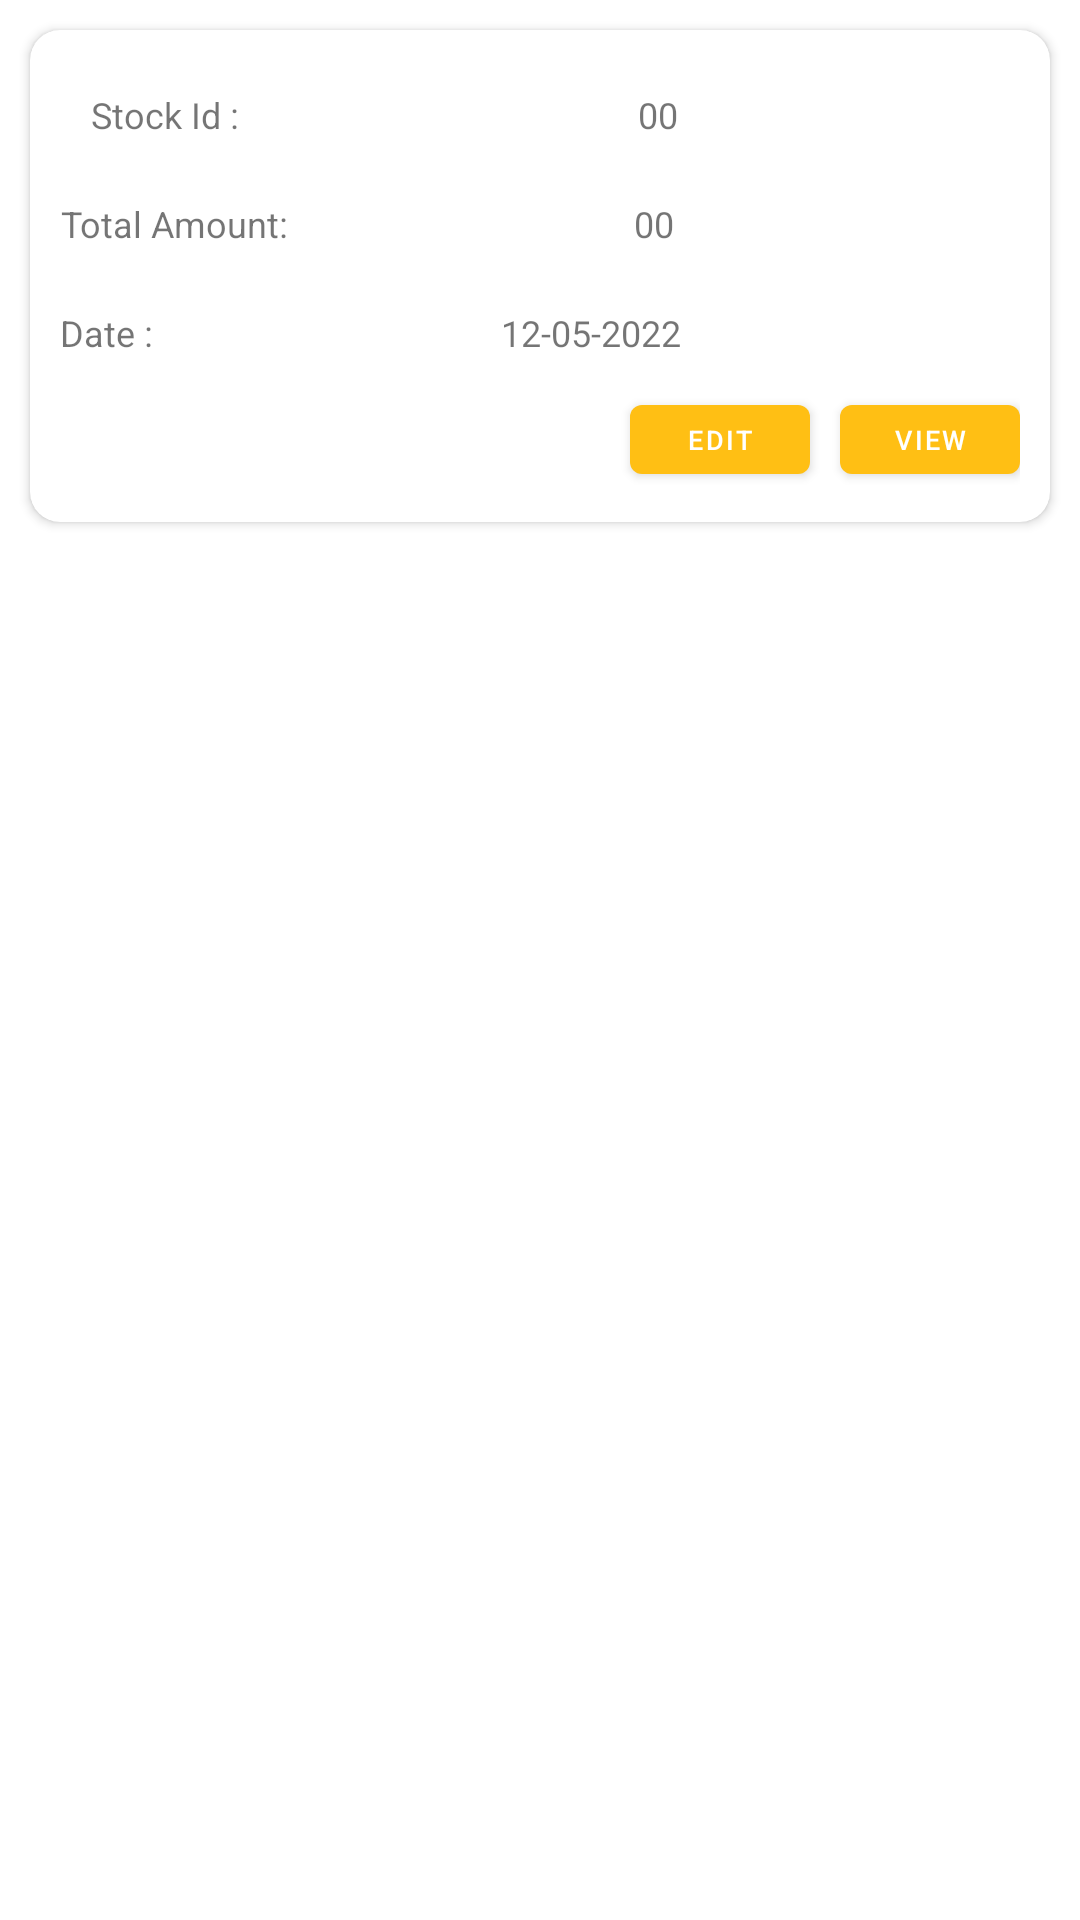

Reconstruct the res/layout file that produces this screen, plus the resources it refers to.
<!-- AndroidManifest.xml: application theme Theme.StockProBeta -->
<!-- res/layout/custom_stocklist.xml -->
<?xml version="1.0" encoding="utf-8"?>
<LinearLayout xmlns:android="http://schemas.android.com/apk/res/android"
    xmlns:app="http://schemas.android.com/apk/res-auto"
    android:orientation="vertical"
    android:layout_width="match_parent"
    android:layout_height="match_parent">


        <RelativeLayout
            android:layout_width="match_parent"
            android:layout_height="wrap_content">

                <androidx.cardview.widget.CardView
                    android:layout_width="match_parent"
                    android:layout_height="wrap_content"
                    android:layout_margin="10dp"

                    app:cardCornerRadius="10dp">

                        <RelativeLayout
                            android:layout_width="match_parent"
                            android:layout_height="wrap_content"
                            android:padding="10dp">

                                <LinearLayout
                                    android:layout_width="match_parent"
                                    android:layout_height="wrap_content"
                                    android:orientation="vertical">

                                        <LinearLayout
                                            android:layout_width="match_parent"
                                            android:layout_height="wrap_content"
                                            android:orientation="horizontal">

                                                <TextView
                                                    android:layout_width="wrap_content"
                                                    android:layout_height="match_parent"
                                                    android:gravity="center"
                                                    android:padding="10dp"
                                                    android:text="Stock Id :    "
                                                    android:textSize="12dp" />

                                                <TextView
                                                    android:id="@+id/stockID"
                                                    android:layout_width="wrap_content"
                                                    android:layout_height="match_parent"
                                                    android:layout_weight="1"
                                                    android:gravity="center"
                                                    android:text="00 "
                                                    android:textSize="12dp" />


                                        </LinearLayout>

                                        <LinearLayout
                                            android:layout_width="match_parent"
                                            android:layout_height="wrap_content"
                                            android:orientation="horizontal">

                                                <TextView
                                                    android:layout_width="wrap_content"
                                                    android:layout_height="match_parent"
                                                    android:text="Total Amount:"
                                                    android:gravity="center"
                                                    android:textSize="12dp" />

                                                <TextView
                                                    android:id="@+id/Tamount"
                                                    android:layout_width="match_parent"
                                                    android:layout_height="wrap_content"
                                                    android:gravity="center"
                                                    android:padding="10dp"
                                                    android:text=" 00 "
                                                    android:textSize="12dp" />


                                        </LinearLayout>
                                        <LinearLayout
                                            android:layout_width="match_parent"
                                            android:layout_height="wrap_content"
                                            android:orientation="horizontal">

                                                <TextView
                                                    android:layout_width="wrap_content"
                                                    android:layout_height="match_parent"
                                                    android:gravity="center"
                                                    android:text="Date : "
                                                    android:textSize="12dp" />

                                                <TextView
                                                    android:id="@+id/billdate"
                                                    android:layout_width="match_parent"
                                                    android:layout_height="wrap_content"
                                                    android:gravity="center"
                                                    android:padding="10dp"
                                                    android:text="12-05-2022"
                                                    android:textSize="12dp" />


                                        </LinearLayout>

                                        <LinearLayout
                                            android:layout_width="match_parent"
                                            android:layout_height="wrap_content"
                                            android:gravity="right"
                                                android:orientation="horizontal">

                                                <Button
                                                    android:id="@+id/editBTN"
                                                    android:layout_width="60dp"
                                                    android:layout_height="35dp"
                                                    android:text="Edit"
                                                    android:layout_marginRight="10dp"
                                                    android:textSize="9dp" />
                                                <Button
                                                    android:id="@+id/viewbtn"
                                                    android:layout_width="60dp"
                                                    android:layout_height="35dp"
                                                    android:text="View"
                                                    android:textSize="9dp" />

                                        </LinearLayout>


                                </LinearLayout>

                        </RelativeLayout>

                </androidx.cardview.widget.CardView>
        </RelativeLayout>


</LinearLayout>
<!-- resources referenced by this layout -->
<resources>
  <style name="Theme.StockProBeta" parent="Theme.MaterialComponents.DayNight.NoActionBar">
          
          <item name="colorPrimary">@color/colorPrimary</item>
          <item name="colorPrimaryVariant">@color/colorPrimary</item>
          <item name="colorOnPrimary">@color/white</item>
          
          <item name="colorSecondary">@color/teal_200</item>
          <item name="colorSecondaryVariant">@color/teal_700</item>
          <item name="colorOnSecondary">@color/black</item>
          
          <item name="android:statusBarColor" tools:targetApi="l">?attr/colorPrimaryVariant</item>
          
      </style>
  <color name="colorPrimary">#ffbf14</color>
  <color name="white">#FFFFFFFF</color>
  <color name="teal_200">#FF03DAC5</color>
  <color name="teal_700">#FF018786</color>
  <color name="black">#FF000000</color>
</resources>
